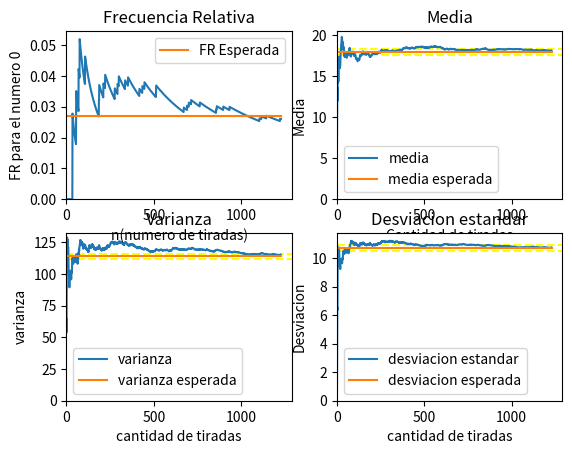

This chart was generated by the following Python code:
# Como ejercicio tenemos que hacer una ruleta y hacer las graficas
# 1- fr/n frecuencia relativa #cantidad de veces que SALIO el numero / cantidad total de muestras
# 2- vp/n valor promedio de las tiradas
# 3- vd/n valor del desvio       np.std(datos, 0) # Desviación típica de cada columna
# 4- vv/n valor de la varianza
import numpy as np
import matplotlib.pyplot as plt
import random as rn
import matplotlib.ticker as tick
import statistics as st
from random import randint, seed

# constantes que representan la ruleta
# n_muestras = 1000
min_n = 0
max_n = 36
base = np.arange(37)
nro_elegido = 0

# listas para los datos almacenados
data = []
media = []
media_media = []
varianza = []
varianza_media = []
desviacion = []
fr = []

# variables basadas en las constantes de la ruleta
# fabs_esperada = n_muestras / len(base)
fr_esperada = 1 / len(base)
media_esperada = np.mean(base)
varianza_esperada = np.var(base)
desviacion_esperada = np.std(base)


def cambiar_y(x, pos):
    global i
    return x / i


def converge(x, y):
    return y - y * 0.02 <= x <= y + y * 0.02


# def plot_frAbs(d):  # graficar histograma de frecuencias absolutas
#     fig, ax = plt.subplots()
#     ax.hist(d, bins=max_n + 1, edgecolor="black")
#     ax.axhline(y=fabs_esperada, color="yellow", label="frecuencia esperada")
#     fig.tight_layout()
#     ax.set_xlabel('Numeros de la ruleta')
#     ax.set_ylabel('Cantidad')
#     plt.title("Histograma de frecuencia absoluta")
#     plt.legend()
#     plt.show()


def plot_frRel(d,i):  # graficar histograma de frecuencias relativas
    fig, ax = plt.subplots()
    ax.hist(d, bins=max_n + 1, edgecolor="grey")
    ax.yaxis.set_major_formatter(tick.FuncFormatter(cambiar_y))  # para cambiar los valores mostrados en y
    ax.axhline(y=fr_esperada * i, color="yellow",
               label="frecuencia esperada")  # se multiplica x 1000 la frecuencia por la modificacion anterior
    fig.tight_layout()
    ax.set_xlabel('Numeros de la ruleta')
    ax.set_ylabel('Cantidad / 100')
    plt.title("Histograma de frecuencia relativa")
    plt.legend(handlelength=4)
    plt.show()
    print(d)
    print(i)


def plot_1(m, mm, v, vm, des, i, fr):
    # Grafica de media
    plt.subplot(2, 2, 2)
    plt.xlabel('Cantidad de tiradas')
    plt.ylabel('Media')
    plt.title("Media")
    plt.axhline(y=media_esperada + media_esperada * 0.02, color="yellow", linestyle='dashed')
    plt.axhline(y=media_esperada - media_esperada * 0.02, color="yellow", linestyle='dashed')
    plt.plot(m, label="media")
    # plt.plot([0, n_muestras], [media_esperada, media_esperada], label="media esperada")
    plt.plot([0, i], [media_esperada, media_esperada], label="media esperada")
    plt.xlim(xmin=0)
    plt.ylim(ymin=0)
    plt.legend()

    # # Grafica de media de media
    # plt.xlabel('Cantidad de tiradas')
    # plt.ylabel('Media de la media')
    # plt.title("Media de la media")
    # plt.plot(mm, label="media de la media")
    # # plt.plot([0, n_muestras], [media_esperada, media_esperada], label="media esperada")
    # plt.plot([0, i], [media_esperada, media_esperada], label="media esperada")
    # plt.legend()
    # plt.show()

    # # Grafica que relaciona media y media de media
    # plt.plot(list(range(len(m))), m, label="media")
    # plt.plot(list(range(len(mm))), mm, color='r', linestyle="-.", label="media de media")
    # # plt.plot([0, n_muestras], [media_esperada, media_esperada], label="media esperada")
    # plt.plot([0, i], [media_esperada, media_esperada], label="media esperada")
    # plt.xlabel('Cantidad de tiradas')
    # plt.ylabel('Medias')
    # plt.title("Relacion entre media y media de media")
    # plt.legend()
    # plt.show()

    # Grafica de la varianza
    plt.subplot(2, 2, 3)
    plt.title('Varianza')
    plt.xlabel('cantidad de tiradas')
    plt.ylabel('varianza')
    plt.axhline(y=varianza_esperada + varianza_esperada * 0.02, color="yellow", linestyle='dashed')
    plt.axhline(y=varianza_esperada - varianza_esperada * 0.02, color="yellow", linestyle='dashed')
    plt.plot(v, label="varianza")
    # plt.plot([0, n_muestras], [varianza_esperada, varianza_esperada], label="varianza esperada")
    plt.plot([0, i], [varianza_esperada, varianza_esperada], label="varianza esperada")
    plt.xlim(xmin=0)
    plt.ylim(ymin=0)
    plt.legend()

    # Grafica de la desviacion estandar
    plt.subplot(2, 2, 4)
    plt.title('Desviacion estandar')
    plt.xlabel('cantidad de tiradas')
    plt.ylabel('Desviacion')
    plt.axhline(y=desviacion_esperada + desviacion_esperada * 0.02, color="yellow", linestyle='dashed')
    plt.axhline(y=desviacion_esperada - desviacion_esperada * 0.02, color="yellow", linestyle='dashed')
    plt.plot(des, label="desviacion estandar")
    # plt.plot([0, n_muestras], [desviacion_esperada, desviacion_esperada], label="desviacion esperada")
    plt.plot([0, i], [desviacion_esperada, desviacion_esperada], label="desviacion esperada")
    plt.xlim(xmin=0)
    plt.ylim(ymin=0)
    plt.legend()

    # Grafica de Frecuencia Relativa del Nro_elegido
    plt.subplot(2, 2, 1)
    plt.title('Frecuencia Relativa')
    plt.plot(fr)
    plt.plot([0, i], [1 / len(base), 1 / len(base)], label="FR Esperada")
    plt.legend(loc="upper right")
    plt.ylabel('FR para el numero ' + str(nro_elegido))
    plt.xlabel('n(numero de tiradas)')
    plt.xlim(xmin=0)
    plt.ylim(ymin=0)

    plt.show()


def main():
    seed(801)
    global i
    j = 0
    i = 0
    count = 0
    while True:
        rand = randint(min_n, max_n)
        data.append(rand)
        media.append(np.mean(data))
        media_media.append(np.mean(media))
        desviacion.append(np.std(data))
        if i >= 2:
            varianza.append(st.variance(data))
        if rand == nro_elegido:
            count += 1
        fr.append(count / (i + 1))

        i = i + 1
        convergencia = converge(np.mean(data), media_esperada) and converge(np.std(data), desviacion_esperada) and \
                       converge(st.variance(data), varianza_esperada)
        if convergencia:
            j = j + 1
            #print(j)
        else:
            j = 0

        if j >= 100:
            break


    # plot_frAbs(data)
    #plot_frRel(data, i)
    print("Numero de Lanzamientos: ",i)
    plot_1(media, media_media, varianza, varianza_media, desviacion, i, fr)


main()
